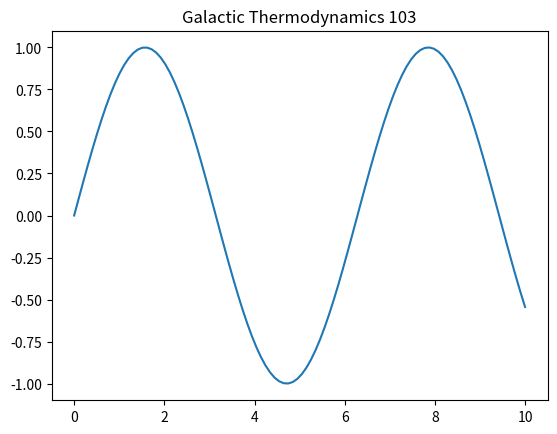

This figure's Python source:
%matplotlib inline
import numpy as np
import matplotlib.pyplot as plt
t = np.linspace(0, 10, 100)
plt.plot(t, np.sin(t))
plt.title('Galactic Thermodynamics 103')
plt.show()
